Run: headless pygame with SDL's dummy video driver; simulated clock (each Clock.tick advances the game by its frame time, no real sleeping); random seed 0; keys injected as events and as key.get_pressed() state; no mouse input.
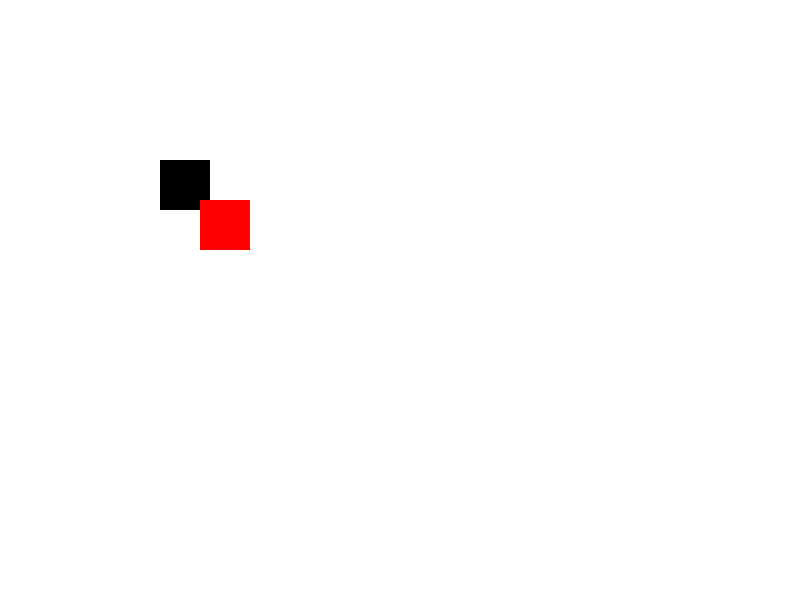
Frame 1 of 4 · flips 1–60 · no input
Frame 2 of 4 · flips 61–180 · tapped SPACE, RETURN · held RIGHT (→), D · screen unchanged from frame 1, image omitted
Frame 3 of 4 · flips 181–300 · held DOWN (↓), S · screen unchanged from frame 2, image omitted
Frame 4 of 4 · flips 301–420 · held LEFT (←), A, UP (↑), W · screen unchanged from frame 3, image omitted

The pygame program that drew these frames:

# 导入相应的库
import pygame

# 初始化 Pygame
pygame.init()

# 创建屏幕和精灵
screen = pygame.display.set_mode((800, 600))
sprite1 = pygame.Rect(160, 160, 50, 50)  # 精灵1的矩形框
sprite2 = pygame.Rect(200, 200, 50, 50)  # 精灵2的矩形框

# 游戏主循环
running = True
while running:
    # 处理事件
    for event in pygame.event.get():
        if event.type == pygame.QUIT:
            running = False
        
    # 绘制屏幕和精灵
    screen.fill((255, 255, 255))  # 填充屏幕为白色
    pygame.draw.rect(screen, (0, 0, 0), sprite1)  # 在屏幕上绘制精灵1的矩形框
    pygame.draw.rect(screen, (255, 0, 0), sprite2)  # 在屏幕上绘制精灵2的矩形框
    
    # 判断碰撞
    if sprite1.colliderect(sprite2):
        print("精灵1和精灵2发生了碰撞！")
    else:
        print("精灵1和精灵2没有碰撞。")
    
    # 刷新屏幕
    pygame.display.flip()

# 退出游戏
pygame.quit()
